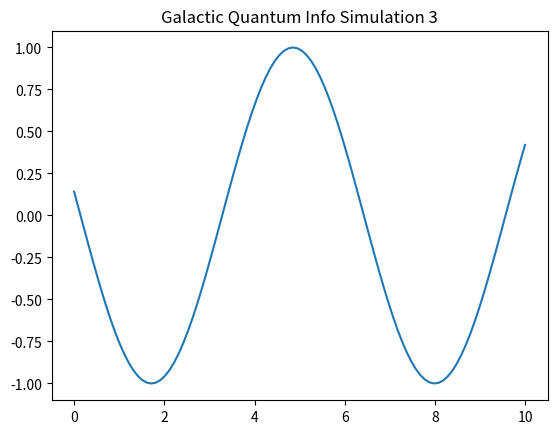

Write the Python code that produced this figure.
import numpy as np
import matplotlib.pyplot as plt

def run_sim_3():
    x = np.linspace(0, 10, 100)
    y = np.sin(x + 3)
    plt.plot(x, y)
    plt.title("Galactic Quantum Info Simulation 3")
    plt.savefig("sim_3.png")

if __name__ == "__main__":
    run_sim_3()
